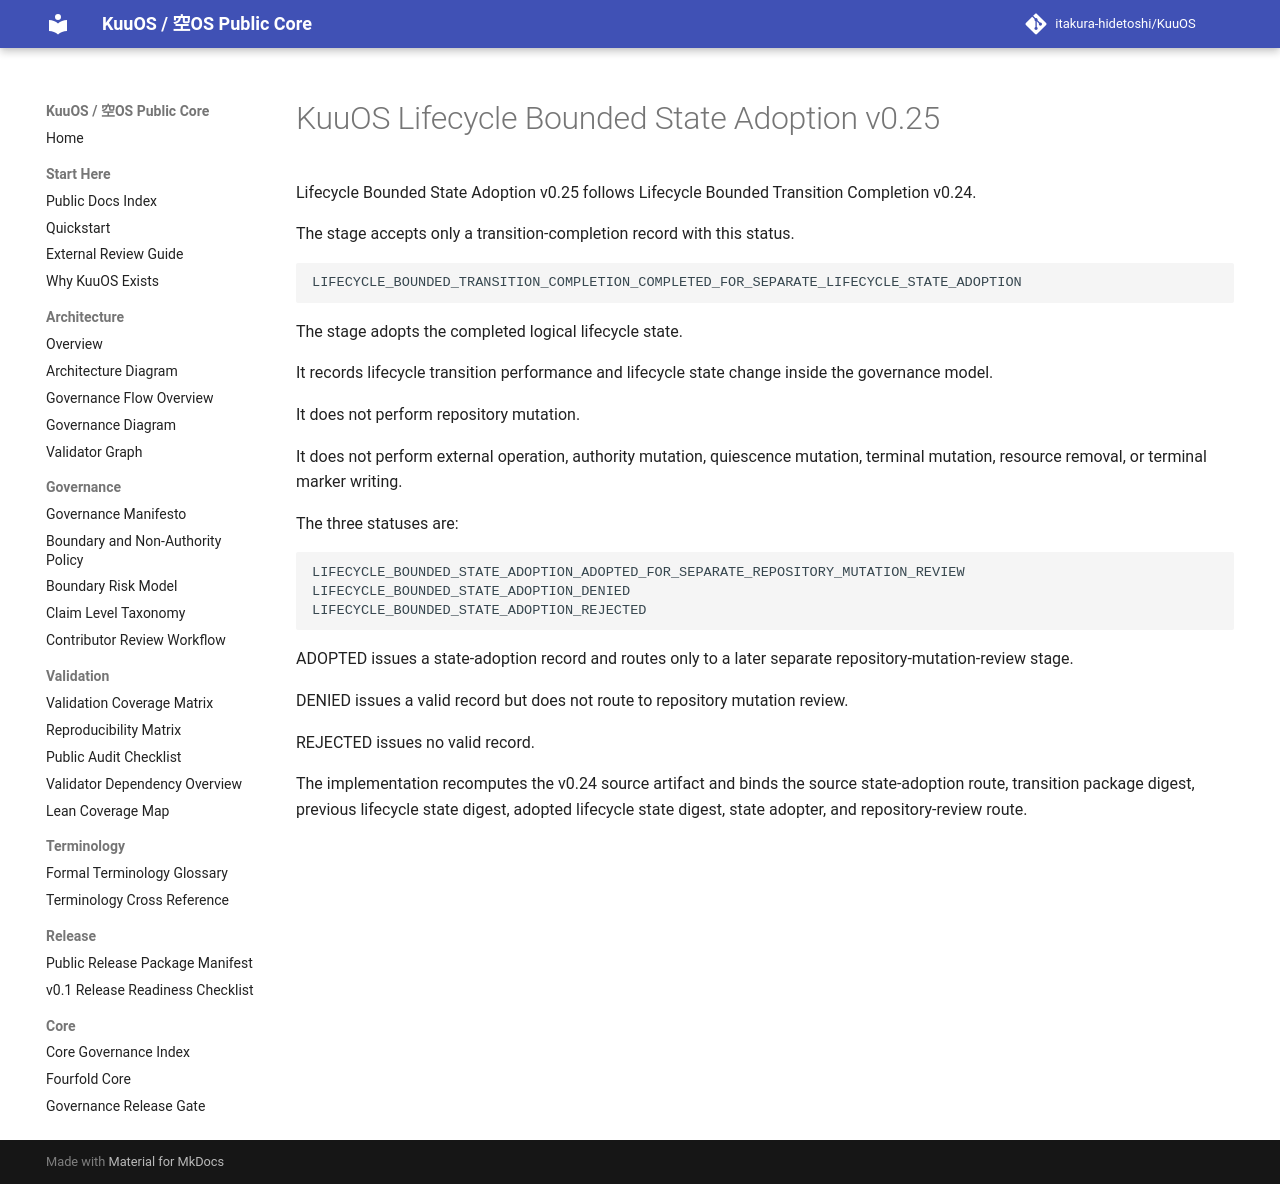

repository: itakura-hidetoshi/KuuOS · page: lifecycle_bounded_state_adoption_v0_25/index.html · generator: mkdocs

# KuuOS Lifecycle Bounded State Adoption v0.25

Lifecycle Bounded State Adoption v0.25 follows Lifecycle Bounded Transition Completion v0.24.

The stage accepts only a transition-completion record with this status.

```text
LIFECYCLE_BOUNDED_TRANSITION_COMPLETION_COMPLETED_FOR_SEPARATE_LIFECYCLE_STATE_ADOPTION
```

The stage adopts the completed logical lifecycle state.

It records lifecycle transition performance and lifecycle state change inside the governance model.

It does not perform repository mutation.

It does not perform external operation, authority mutation, quiescence mutation, terminal mutation, resource removal, or terminal marker writing.

The three statuses are:

```text
LIFECYCLE_BOUNDED_STATE_ADOPTION_ADOPTED_FOR_SEPARATE_REPOSITORY_MUTATION_REVIEW
LIFECYCLE_BOUNDED_STATE_ADOPTION_DENIED
LIFECYCLE_BOUNDED_STATE_ADOPTION_REJECTED
```

ADOPTED issues a state-adoption record and routes only to a later separate repository-mutation-review stage.

DENIED issues a valid record but does not route to repository mutation review.

REJECTED issues no valid record.

The implementation recomputes the v0.24 source artifact and binds the source state-adoption route, transition package digest, previous lifecycle state digest, adopted lifecycle state digest, state adopter, and repository-review route.
